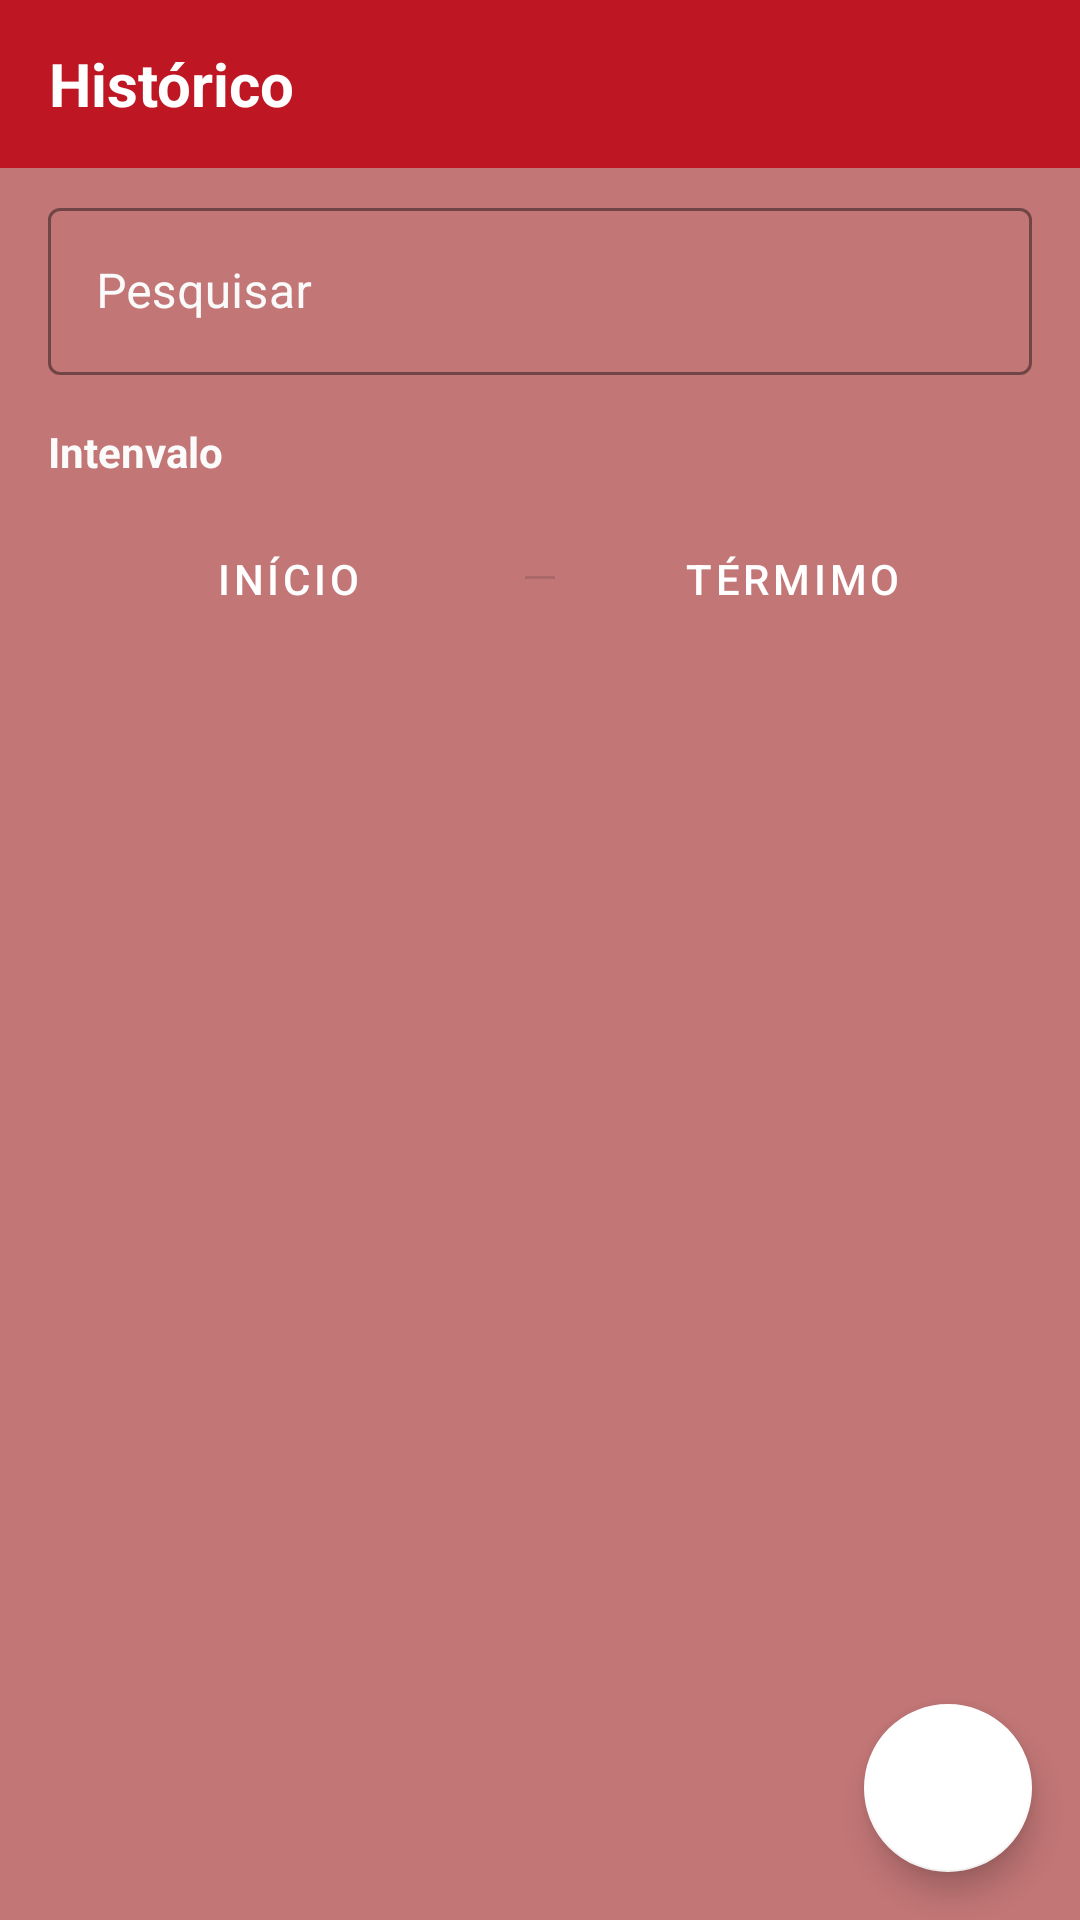

Produce the Android XML layout that renders to this screen, including the resource entries it uses.
<!-- AndroidManifest.xml: application theme AppTheme -->
<!-- res/layout/activity_history.xml -->
<?xml version="1.0" encoding="utf-8"?>
<androidx.constraintlayout.widget.ConstraintLayout xmlns:android="http://schemas.android.com/apk/res/android"
    xmlns:app="http://schemas.android.com/apk/res-auto"
    xmlns:tools="http://schemas.android.com/tools"
    android:layout_width="match_parent"
    android:layout_height="match_parent"
    android:background="@color/layoutHistoricoBackgroud"
    tools:context=".activity.HistoryActivity">

    <com.google.android.material.appbar.AppBarLayout
        android:id="@+id/material_appbar"
        android:layout_width="match_parent"
        android:layout_height="wrap_content"
        tools:ignore="MissingConstraints">

        <androidx.appcompat.widget.Toolbar
            android:id="@+id/toolbat_new_medication"
            android:layout_width="match_parent"
            android:layout_height="?attr/actionBarSize"
            android:background="@color/layoutHistoricoToolbar"
            app:title=""
            app:titleTextColor="@android:color/white"
            tools:ignore="MissingConstraints">


            <ImageButton
                android:id="@+id/image_voltar"
                android:layout_width="wrap_content"
                android:layout_height="wrap_content"
                android:onClick="voltar"
                android:background="@color/layoutHistoricoToolbar"
                android:gravity="center"
                app:srcCompat="@drawable/arrow_back" />

            <TextView
                android:layout_width="wrap_content"
                android:layout_height="wrap_content"
                android:gravity="center"
                android:text="Histórico"
                android:textColor="@android:color/white"
                android:textSize="20dp"
                android:textStyle="bold" />


        </androidx.appcompat.widget.Toolbar>


    </com.google.android.material.appbar.AppBarLayout>

    <com.google.android.material.textfield.TextInputLayout
        android:id="@+id/nameSearchTextInput"
        style="@style/Widget.MaterialComponents.TextInputLayout.OutlinedBox"
        android:layout_width="match_parent"
        android:layout_height="wrap_content"
        android:layout_marginStart="16dp"
        android:layout_marginLeft="16dp"
        android:layout_marginTop="64dp"
        android:layout_marginEnd="16dp"
        android:layout_marginRight="16dp"
        android:hint="Pesquisar"
        android:textColorHint="#FAFAFA"
        app:boxStrokeColor="#FFFFFF"
        app:endIconTint="#F4F4F4"
        app:helperTextTextColor="#FFFFFF"
        app:hintTextColor="#F6F6F6"
        app:layout_constraintEnd_toEndOf="parent"
        app:layout_constraintStart_toStartOf="parent"
        app:layout_constraintTop_toTopOf="parent"
        app:placeholderTextColor="#FDFDFD"
        app:startIconTint="#FFFFFF"
        app:suffixTextColor="#FAF7F7">

        <com.google.android.material.textfield.TextInputEditText
            android:layout_width="match_parent"
            android:layout_height="wrap_content"
            android:singleLine="true"
            android:textColor="#FFFFFF"
            android:textColorHighlight="#FFFFFF" />

    </com.google.android.material.textfield.TextInputLayout>

    <Button
        android:id="@+id/endDatePicker"
        style="?attr/materialButtonOutlinedStyle"
        android:layout_width="160dp"
        android:layout_height="50dp"
        android:layout_marginTop="8dp"
        android:layout_marginEnd="16dp"
        android:layout_marginRight="16dp"
        android:text="Térmimo"
        android:textColor="#FFFFFF"
        app:layout_constraintEnd_toEndOf="parent"
        app:layout_constraintTop_toBottomOf="@+id/textView3"
        app:rippleColor="#FFFFFF"
        app:strokeColor="#FFFFFF" />

    <Button
        android:id="@+id/startDatePicker"
        style="?attr/materialButtonOutlinedStyle"
        android:layout_width="160dp"
        android:layout_height="50dp"
        android:layout_marginStart="16dp"
        android:layout_marginLeft="16dp"
        android:layout_marginTop="8dp"
        android:text="Início"
        android:textColor="#FFFFFF"
        app:iconTint="#F3F3F3"
        app:layout_constraintStart_toStartOf="parent"
        app:layout_constraintTop_toBottomOf="@+id/textView3"
        app:strokeColor="#FFFFFF" />

    <androidx.constraintlayout.widget.Guideline
        android:id="@+id/guideline3"
        android:layout_width="wrap_content"
        android:layout_height="wrap_content"
        android:orientation="vertical"
        app:layout_constraintGuide_percent="0.5"
        app:layout_constraintTop_toTopOf="parent" />

    <TextView
        android:id="@+id/textView3"
        android:layout_width="wrap_content"
        android:layout_height="wrap_content"
        android:layout_marginStart="16dp"
        android:layout_marginLeft="16dp"
        android:layout_marginTop="16dp"
        android:text="Intenvalo"
        android:textColor="#FBFBFB"
        android:textStyle="bold"
        app:layout_constraintStart_toStartOf="parent"
        app:layout_constraintTop_toBottomOf="@+id/nameSearchTextInput" />

    <androidx.recyclerview.widget.RecyclerView
        android:id="@+id/recyclerMedList"
        android:layout_width="0dp"
        android:layout_height="0dp"
        android:layout_marginStart="8dp"
        android:layout_marginLeft="8dp"
        android:layout_marginTop="32dp"
        android:layout_marginEnd="8dp"
        android:layout_marginRight="8dp"
        android:layout_marginBottom="8dp"
        app:layout_constraintBottom_toBottomOf="parent"
        app:layout_constraintEnd_toEndOf="parent"
        app:layout_constraintHorizontal_bias="0.0"
        app:layout_constraintStart_toStartOf="parent"
        app:layout_constraintTop_toBottomOf="@+id/startDatePicker"
        app:layout_constraintVertical_bias="1.0" />

    <View
        android:id="@+id/divider2"
        android:layout_width="10dp"
        android:layout_height="1dp"
        android:layout_marginTop="32dp"
        android:background="?android:attr/listDivider"
        app:layout_constraintEnd_toStartOf="@+id/endDatePicker"
        app:layout_constraintStart_toEndOf="@+id/startDatePicker"
        app:layout_constraintTop_toBottomOf="@+id/textView3" />

    <com.google.android.material.floatingactionbutton.FloatingActionButton
        android:id="@+id/floatingActionButton"
        android:layout_width="wrap_content"
        android:layout_height="wrap_content"
        android:layout_marginEnd="16dp"
        android:layout_marginRight="16dp"
        android:layout_marginBottom="16dp"
        android:clickable="true"
        android:onClick="handlerSearch"
        app:backgroundTint="#FFFFFF"
        app:layout_constraintBottom_toBottomOf="parent"
        app:layout_constraintEnd_toEndOf="parent"
        app:srcCompat="@drawable/ic_baseline_search_24" />

</androidx.constraintlayout.widget.ConstraintLayout>
<!-- resources referenced by this layout -->
<resources>
  <color name="layoutHistoricoBackgroud">#C27676</color>
  <color name="layoutHistoricoToolbar">#BE1622</color>
  <style name="AppTheme" parent="Theme.MaterialComponents.Light.NoActionBar">
          
          <item name="colorPrimary">@color/colorPrimary</item>
          <item name="colorPrimaryDark">@color/colorPrimaryDark</item>
          <item name="colorAccent">@color/colorAccent</item>
      </style>
  <color name="colorPrimary">#6200EE</color>
  <color name="colorPrimaryDark">#3700B3</color>
  <color name="colorAccent">#03DAC5</color>
</resources>
